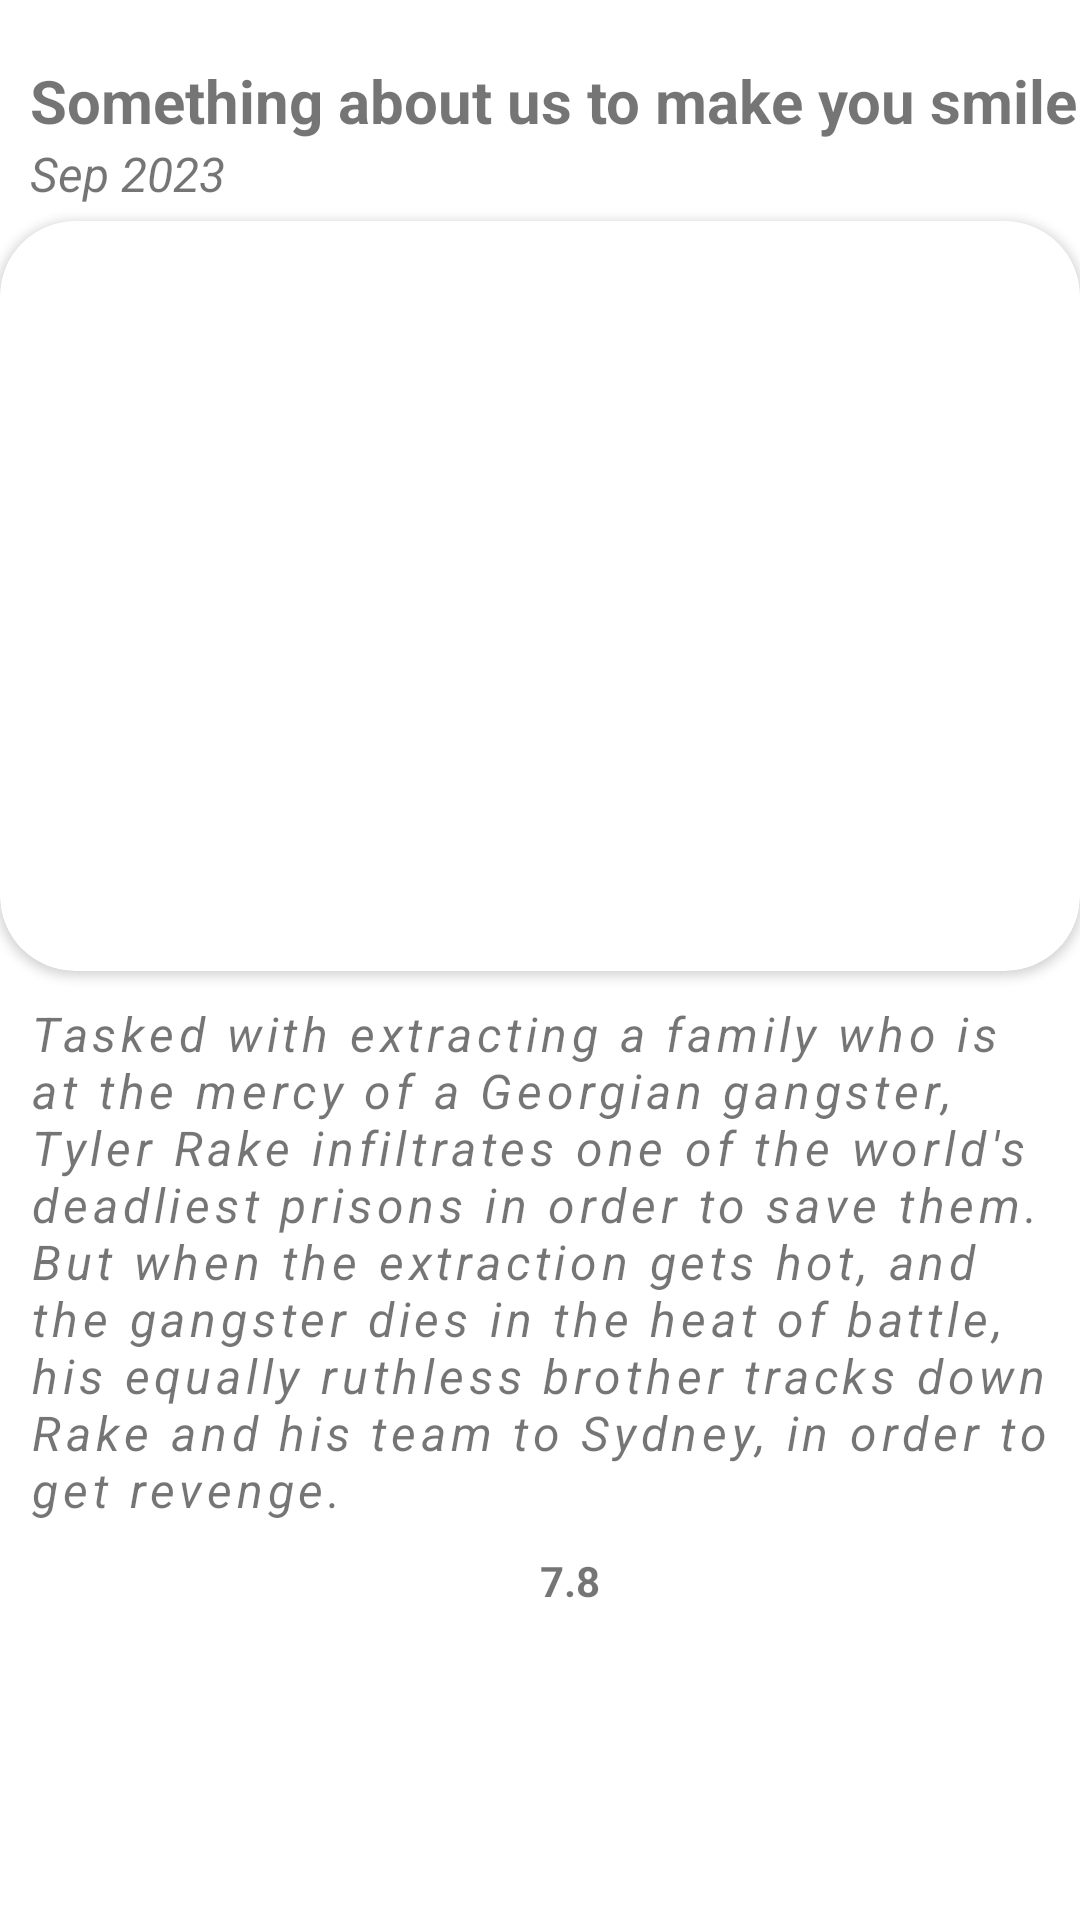

Layout XML and referenced resources for this Android screen:
<!-- AndroidManifest.xml: application theme Theme.Themovieapp -->
<!-- res/layout/fragment_movie_detail_page.xml -->
<?xml version="1.0" encoding="utf-8"?>
<androidx.constraintlayout.widget.ConstraintLayout xmlns:android="http://schemas.android.com/apk/res/android"
    xmlns:tools="http://schemas.android.com/tools"
    android:layout_width="match_parent"
    android:layout_height="match_parent"
    xmlns:app="http://schemas.android.com/apk/res-auto"
    tools:context=".presentation.fragment.MovieDetailPage">

    <LinearLayout
        android:id="@+id/profile_header"
        android:layout_width="match_parent"
        android:layout_height="wrap_content"
        android:gravity="center"
        android:orientation="vertical"
        app:layout_constraintEnd_toEndOf="parent"
        app:layout_constraintStart_toStartOf="parent"
        app:layout_constraintTop_toTopOf="parent">

        <TextView
            android:id="@+id/tvMovieTitle"
            android:layout_width="match_parent"
            android:layout_height="wrap_content"
            android:text="Something about us to make you smile"
            android:layout_gravity="start"
            android:textSize="20sp"
            android:layout_marginTop="20dp"
            android:layout_marginStart="10dp"
            android:textStyle="bold"
            />
        <TextView
            android:id="@+id/tvMovieDatePublished"
            android:layout_width="match_parent"
            android:layout_height="wrap_content"
            android:text="Sep 2023"
            android:layout_gravity="start"
            android:layout_marginStart="10dp"
            android:textStyle="italic"
            android:textSize="16sp"/>

        <androidx.cardview.widget.CardView
            android:layout_width="match_parent"
            android:layout_height="250dp"
            app:cardCornerRadius="25dp"
            android:layout_marginTop="5dp"
            android:layout_gravity="fill"
            android:elevation="50dp"
            >


            <ImageView
                android:id="@+id/iv_movie_image"
                android:layout_width="match_parent"
                android:layout_height="match_parent"
                android:scaleType="fitXY"
                android:elevation="10dp"
                android:visibility="visible"
                android:layout_centerHorizontal="true"
                app:layout_constraintTop_toTopOf="parent"
                app:layout_constraintEnd_toEndOf="parent"
                app:layout_constraintStart_toStartOf="parent"
                android:layout_gravity="center_vertical"
                android:src="@mipmap/ic_launcher"/>
        </androidx.cardview.widget.CardView>

        <TextView
            android:id="@+id/tvMovieOverview"
            android:layout_width="match_parent"
            android:layout_height="wrap_content"
            android:text="Tasked with extracting a family who is at the mercy of a Georgian gangster, Tyler Rake infiltrates one of the world's deadliest prisons in order to save them. But when the extraction gets hot, and the gangster dies in the heat of battle, his equally ruthless brother tracks down Rake and his team to Sydney, in order to get revenge."
            android:textSize="16sp"
            android:textStyle="italic"
            android:layout_gravity="start"
            android:layout_margin="10dp"
            android:letterSpacing="0.1"
            />

        <LinearLayout
            android:layout_width="wrap_content"
            android:layout_height="wrap_content"
            android:orientation="horizontal">
        <ImageView
            android:id="@+id/iv_vote"
            android:layout_width="wrap_content"
            android:layout_height="wrap_content"
            android:src="@drawable/ic_vote_up"
            android:layout_gravity="start"
            android:layout_margin="10dp"
        />
        <TextView
            android:id="@+id/tvVoteAvg"
            android:layout_width="wrap_content"
            android:layout_height="wrap_content"
            android:textStyle="bold"
            android:text="7.8"/>
        </LinearLayout>

    </LinearLayout>


</androidx.constraintlayout.widget.ConstraintLayout>
<!-- resources referenced by this layout -->
<resources>
  <style name="Theme.Themovieapp" parent="Theme.MaterialComponents.DayNight.NoActionBar">
          
          <item name="colorPrimary">@color/purple_500</item>
          <item name="colorPrimaryVariant">@color/purple_700</item>
          <item name="colorOnPrimary">@color/white</item>
          
          <item name="colorSecondary">@color/teal_200</item>
          <item name="colorSecondaryVariant">@color/teal_700</item>
          <item name="colorOnSecondary">@color/black</item>
          
          <item name="android:statusBarColor">?attr/colorPrimaryVariant</item>
          
      </style>
  <!-- not gathered from this repository: default colours our renderer supplied (Android Studio template values) -->
  <color name="purple_500">#FF6200EE</color>
  <color name="purple_700">#FF3700B3</color>
  <color name="teal_200">#FF03DAC5</color>
  <color name="teal_700">#FF018786</color>
  <color name="black">#FF000000</color>
  <color name="white">#FFFFFFFF</color>
</resources>
